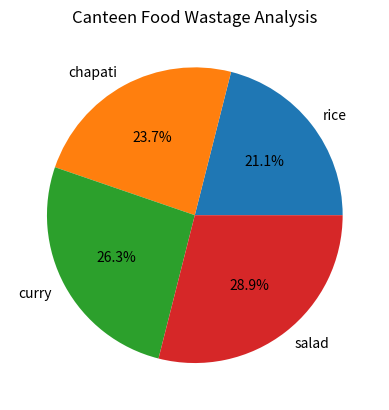

Write the Python code that produced this figure.
# Task: Visualize Food Wastage in a Canteen Management System

# Create a Python program using Pandas and Matplotlib to analyze and visualize food wastage in a canteen management system.

# Requirements

# Create a dataset containing:

# Food item name

# Quantity prepared (in kg)

# Quantity consumed (in kg)

# Quantity wasted (in kg)

# Create a Pandas DataFrame from the dataset.

# Calculate the total food wastage for each food item.

# Use a pie chart to visualize the percentage of total food wastage contributed by each food item.

# Display:

# Food item names as labels

# Wasted quantity as the pie-chart values

# Percentage of wastage on each slice

# A suitable chart title such as "Canteen Food Wastage Analysis"

# Display the DataFrame before displaying the chart.

# Expected Output

# The program should display a table containing the canteen food-wastage data and a pie chart showing the proportion of total wastage for each food item.

# Example Food Items

# Rice

# Dal

# Vegetables

# Chapati

# Curry

# Salad

# The objective is to help canteen management identify which food items contribute most to overall food wastage.




import pandas as pd    
import matplotlib.pyplot as pplot


data={
    "food_item" : ["rice","chapati","curry","salad"],
    "food_prepared" :[25,26,27,28,],
    "food_consumed" :[20,21,22,23],
    "food_wasted" : [8,9,10,11]
}



df=pd.DataFrame(data)
print(df)
pplot.pie(
    df["food_wasted"],
    labels=df["food_item"],
    autopct="%1.1f%%",
)
pplot.title("Canteen Food Wastage Analysis")
pplot.show()
